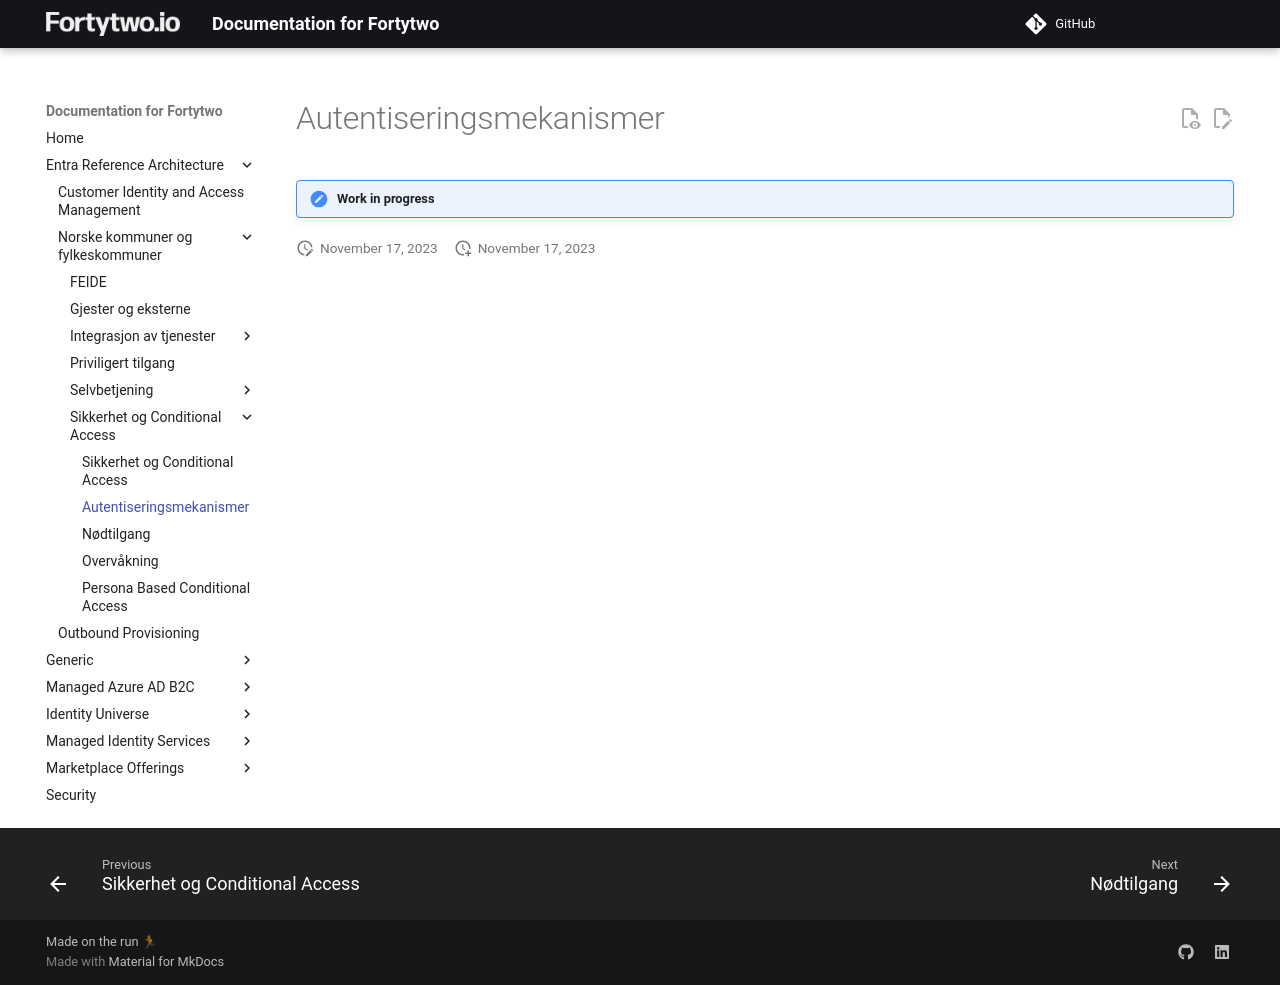

repository: fortytwoservices/public-docs.fortytwo.io · page: Entra Reference Architecture/Norske kommuner og fylkeskommuner/Sikkerhet og Conditional Access/02-Autentiseringsmekanismer/index.html · generator: mkdocs

# Autentiseringsmekanismer

!!! note "Work in progress"
